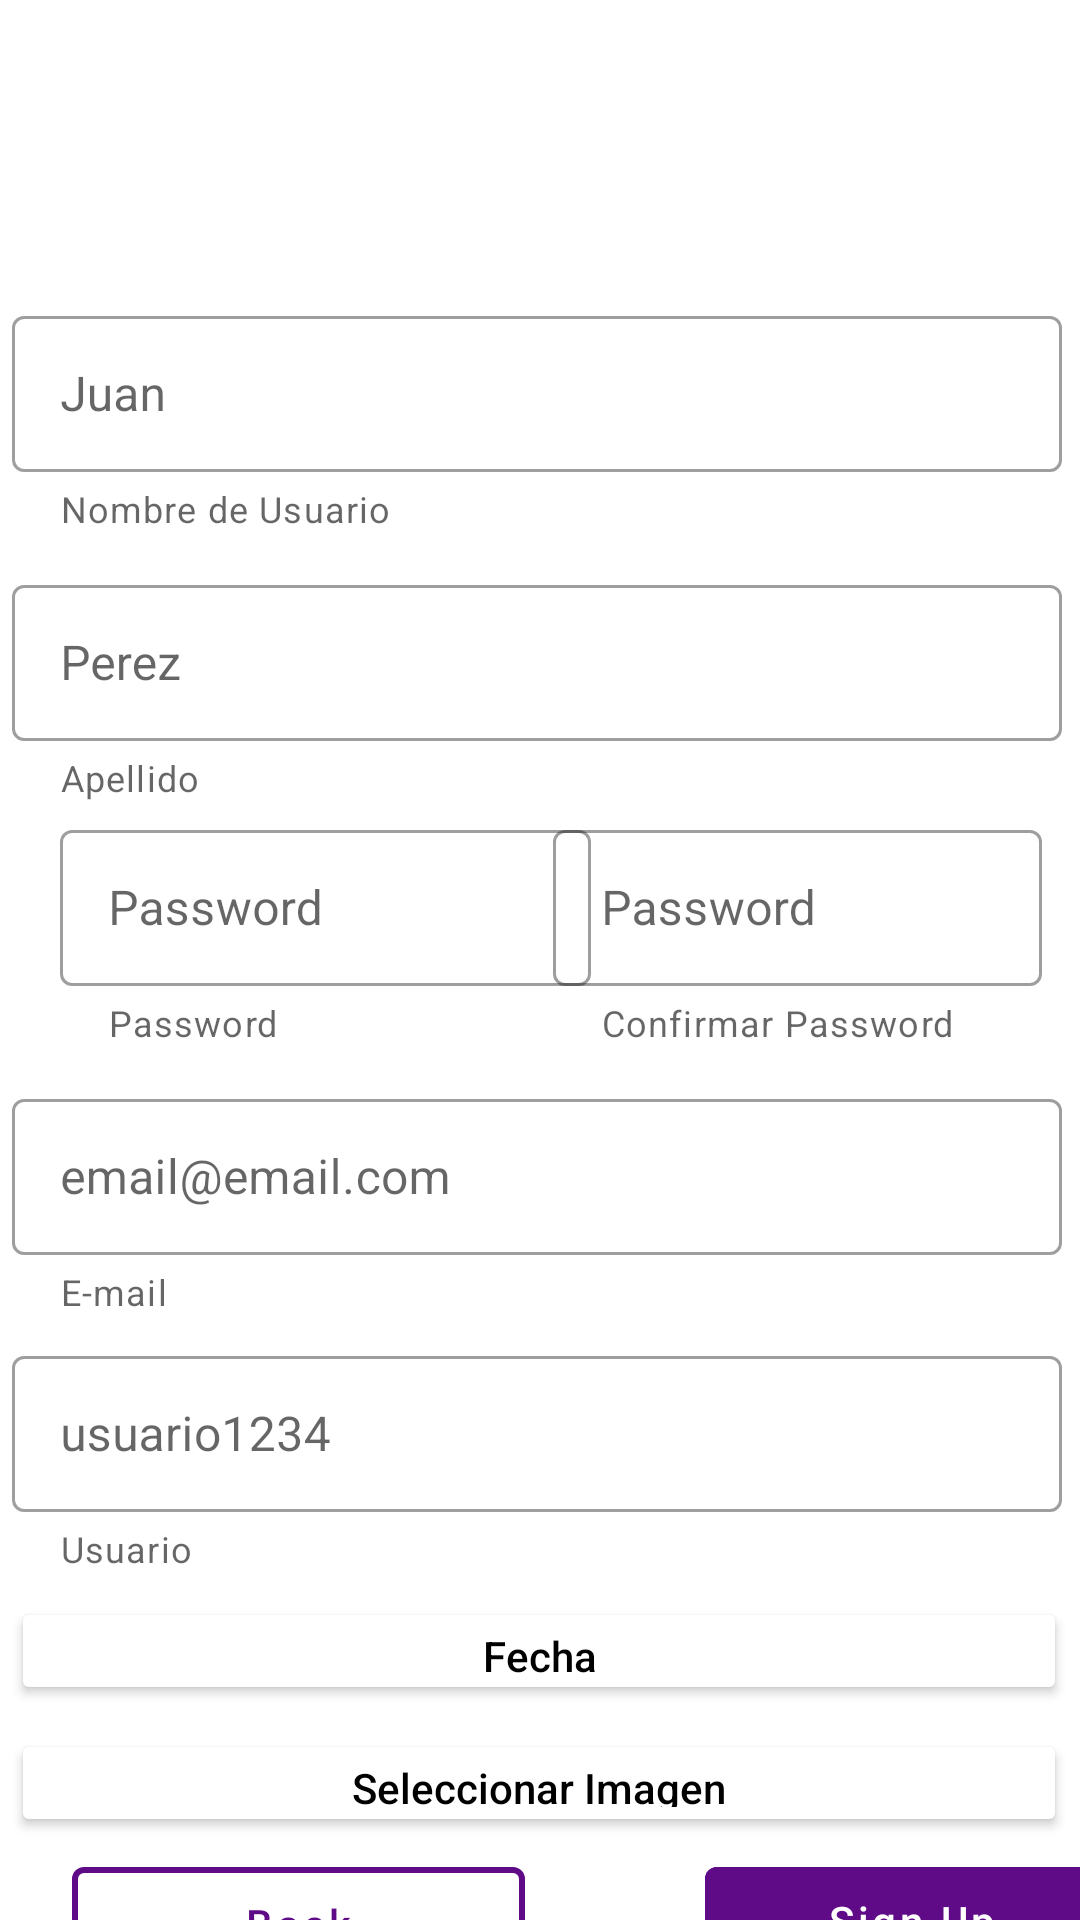

Write the Android layout XML for this screen, with the resource values it uses.
<!-- AndroidManifest.xml: application theme Theme.TattoApp -->
<!-- res/layout/activity_sign_up.xml -->
<?xml version="1.0" encoding="utf-8"?>
<androidx.constraintlayout.widget.ConstraintLayout xmlns:android="http://schemas.android.com/apk/res/android"
    xmlns:tools="http://schemas.android.com/tools"
    xmlns:app="http://schemas.android.com/apk/res-auto"
    android:layout_width="match_parent"
    android:layout_height="match_parent"
    tools:context=".Fragments.ProfileFragment">

    
    
    
    
    

    
    
    
    
    
    






    
    
    
    
    
    
    
    
    
    
    
    
    
    

    
    
    
    
    
    
















    <com.google.android.material.textfield.TextInputLayout
        android:id="@+id/tilNombreUsuario"
        style="@style/Widget.MaterialComponents.TextInputLayout.OutlinedBox"
        android:layout_width="350dp"
        android:layout_height="wrap_content"
        android:layout_marginHorizontal="@null"
        android:layout_marginTop="100dp"
        android:layout_weight="1"
        android:hint="Juan"
        app:helperText="Nombre de Usuario"
        app:layout_constraintEnd_toEndOf="parent"
        app:layout_constraintHorizontal_bias="0.406"
        app:layout_constraintStart_toStartOf="parent"
        app:layout_constraintTop_toTopOf="parent">

        <com.google.android.material.textfield.TextInputEditText
            android:id="@+id/etNombreUsuario"
            android:layout_width="match_parent"
            android:layout_height="52dp"
            android:padding="@null"
            android:inputType="textCapSentences" />
    </com.google.android.material.textfield.TextInputLayout>

    <Button
        android:id="@+id/btnPickImage"
        android:layout_width="352dp"
        android:layout_height="36dp"
        android:layout_marginTop="8dp"
        android:backgroundTint="@color/white"
        android:inputType="date"
        android:text="Seleccionar Imagen"
        android:textColor="@color/black"
        app:layout_constraintEnd_toEndOf="parent"
        app:layout_constraintHorizontal_bias="0.457"
        app:layout_constraintStart_toStartOf="parent"
        app:layout_constraintTop_toBottomOf="@+id/btnPickDate"
        app:strokeColor="@color/black"
        app:strokeWidth="2dp"
        tools:ignore="MissingConstraints">

    </Button>

    <com.google.android.material.textfield.TextInputLayout
        android:id="@+id/layoutLastName"
        style="@style/Widget.MaterialComponents.TextInputLayout.OutlinedBox"
        android:layout_width="350dp"
        android:layout_height="wrap_content"
        android:layout_marginHorizontal="@null"
        android:layout_marginTop="12dp"
        android:layout_weight="1"
        android:hint="Perez"
        app:helperText="Apellido"
        app:layout_constraintEnd_toEndOf="parent"
        app:layout_constraintHorizontal_bias="0.389"
        app:layout_constraintStart_toStartOf="parent"
        app:layout_constraintTop_toBottomOf="@+id/tilNombreUsuario">

        <com.google.android.material.textfield.TextInputEditText
            android:id="@+id/inputLastName"
            android:layout_width="match_parent"
            android:layout_height="52dp"
            android:inputType="textCapSentences" />
    </com.google.android.material.textfield.TextInputLayout>

    <com.google.android.material.textfield.TextInputLayout
        android:id="@+id/layoutUsername"
        style="@style/Widget.MaterialComponents.TextInputLayout.OutlinedBox"
        android:layout_width="350dp"
        android:layout_height="wrap_content"
        android:layout_marginHorizontal="@null"
        android:layout_marginTop="8dp"
        android:layout_weight="1"
        android:hint="usuario1234"
        app:helperText="Usuario"
        app:layout_constraintEnd_toEndOf="parent"
        app:layout_constraintHorizontal_bias="0.389"
        app:layout_constraintStart_toStartOf="parent"
        app:layout_constraintTop_toBottomOf="@+id/layoutEmail">

        <com.google.android.material.textfield.TextInputEditText
            android:id="@+id/inputUsername"
            android:layout_width="match_parent"
            android:layout_height="52dp"
            android:inputType="textCapWords" />


    </com.google.android.material.textfield.TextInputLayout>

    <com.google.android.material.textfield.TextInputLayout
        android:id="@+id/layoutPassword"
        style="@style/Widget.MaterialComponents.TextInputLayout.OutlinedBox"
        android:layout_width="177dp"
        android:layout_height="wrap_content"
        android:layout_marginHorizontal="@null"
        android:layout_marginStart="20dp"
        android:layout_marginTop="4dp"
        android:layout_weight="1"
        android:hint="Password"
        app:helperText="Password"
        app:layout_constraintStart_toStartOf="parent"
        app:layout_constraintTop_toBottomOf="@+id/layoutLastName">

        <com.google.android.material.textfield.TextInputEditText
            android:id="@+id/inputPassword"
            android:layout_width="match_parent"
            android:layout_height="52dp"
            android:inputType="textPassword" />
    </com.google.android.material.textfield.TextInputLayout>

    <com.google.android.material.button.MaterialButton
        android:id="@+id/btn_back"
        style="@style/Widget.MaterialComponents.Button.OutlinedButton"
        android:layout_width="151dp"
        android:layout_height="50dp"
        android:layout_marginStart="24dp"
        android:layout_marginTop="4dp"
        android:text="@string/btn_back"
        android:textAllCaps="false"
        android:textColor="@color/purple_800"
        app:layout_constraintStart_toStartOf="parent"
        app:layout_constraintTop_toBottomOf="@+id/btnPickImage"
        app:strokeColor="@color/purple_800"
        app:strokeWidth="2dp" />

    <com.google.android.material.button.MaterialButton
        android:id="@+id/btnRegisterUser"
        android:layout_width="138dp"
        android:layout_height="48dp"
        android:layout_marginStart="60dp"
        android:layout_marginTop="4dp"
        android:backgroundTint="@color/purple_800"
        android:text="Sign Up"
        android:textAllCaps="false"
        app:layout_constraintStart_toEndOf="@+id/btn_back"
        app:layout_constraintTop_toBottomOf="@+id/btnPickImage">

    </com.google.android.material.button.MaterialButton>

    <Button
        android:id="@+id/btnPickDate"
        android:layout_width="352dp"
        android:layout_height="36dp"
        android:layout_marginTop="8dp"
        android:backgroundTint="@color/white"
        android:inputType="date"
        android:text="Fecha"
        android:textColor="@color/black"
        app:layout_constraintEnd_toEndOf="parent"
        app:layout_constraintHorizontal_bias="0.457"
        app:layout_constraintStart_toStartOf="parent"
        app:layout_constraintTop_toBottomOf="@+id/layoutUsername"
        app:strokeColor="@color/black"
        app:strokeWidth="2dp"
        tools:ignore="MissingConstraints">

    </Button>

    <com.google.android.material.textfield.TextInputLayout
        android:id="@+id/layoutCPassword"
        style="@style/Widget.MaterialComponents.TextInputLayout.OutlinedBox"
        android:layout_width="163dp"
        android:layout_height="wrap_content"
        android:layout_marginHorizontal="@null"
        android:layout_marginStart="4dp"
        android:layout_marginTop="4dp"
        android:layout_marginEnd="24dp"
        android:layout_weight="1"
        android:hint="Password"
        app:helperText="Confirmar Password"
        app:layout_constraintEnd_toEndOf="parent"
        app:layout_constraintHorizontal_bias="0.6"
        app:layout_constraintStart_toEndOf="@+id/layoutPassword"
        app:layout_constraintTop_toBottomOf="@+id/layoutLastName">

        <com.google.android.material.textfield.TextInputEditText
            android:id="@+id/inputCPassword"
            android:layout_width="match_parent"
            android:layout_height="52dp"
            android:inputType="textPassword" />
    </com.google.android.material.textfield.TextInputLayout>

    <com.google.android.material.textfield.TextInputLayout
        android:id="@+id/layoutEmail"
        style="@style/Widget.MaterialComponents.TextInputLayout.OutlinedBox"
        android:layout_width="350dp"
        android:layout_height="wrap_content"
        android:layout_marginHorizontal="@null"
        android:layout_marginTop="12dp"
        android:layout_weight="1"
        android:hint="email@email.com"
        app:helperText="E-mail"
        app:layout_constraintEnd_toEndOf="parent"
        app:layout_constraintHorizontal_bias="0.389"
        app:layout_constraintStart_toStartOf="parent"
        app:layout_constraintTop_toBottomOf="@+id/layoutPassword">

        <com.google.android.material.textfield.TextInputEditText
            android:id="@+id/inputEmail"
            android:layout_width="match_parent"
            android:layout_height="52dp"
            android:inputType="textEmailAddress"
            android:textColorHint="@color/black" />
    </com.google.android.material.textfield.TextInputLayout>

    <ImageView
        android:id="@+id/signUpPhoto"
        android:layout_width="80dp"
        android:layout_height="80dp"
        android:layout_marginStart="164dp"
        app:layout_constraintBottom_toTopOf="@+id/tilNombreUsuario"
        app:layout_constraintStart_toStartOf="parent"
        app:layout_constraintTop_toTopOf="parent"
        app:layout_constraintVertical_bias="0.444"
        tools:srcCompat="@tools:sample/avatars" />


</androidx.constraintlayout.widget.ConstraintLayout>
<!-- resources referenced by this layout -->
<resources>
  <color name="black">#FF000000</color>
  <color name="purple_800">#5F0A87</color>
  <color name="white">#FFFFFFFF</color>
  <string name="btn_back">Back</string>
  <string name="hello_blank_fragment">Hello blank fragment</string>
  <style name="Theme.TattoApp" parent="Theme.MaterialComponents.DayNight.NoActionBar">
  
      </style>
</resources>
